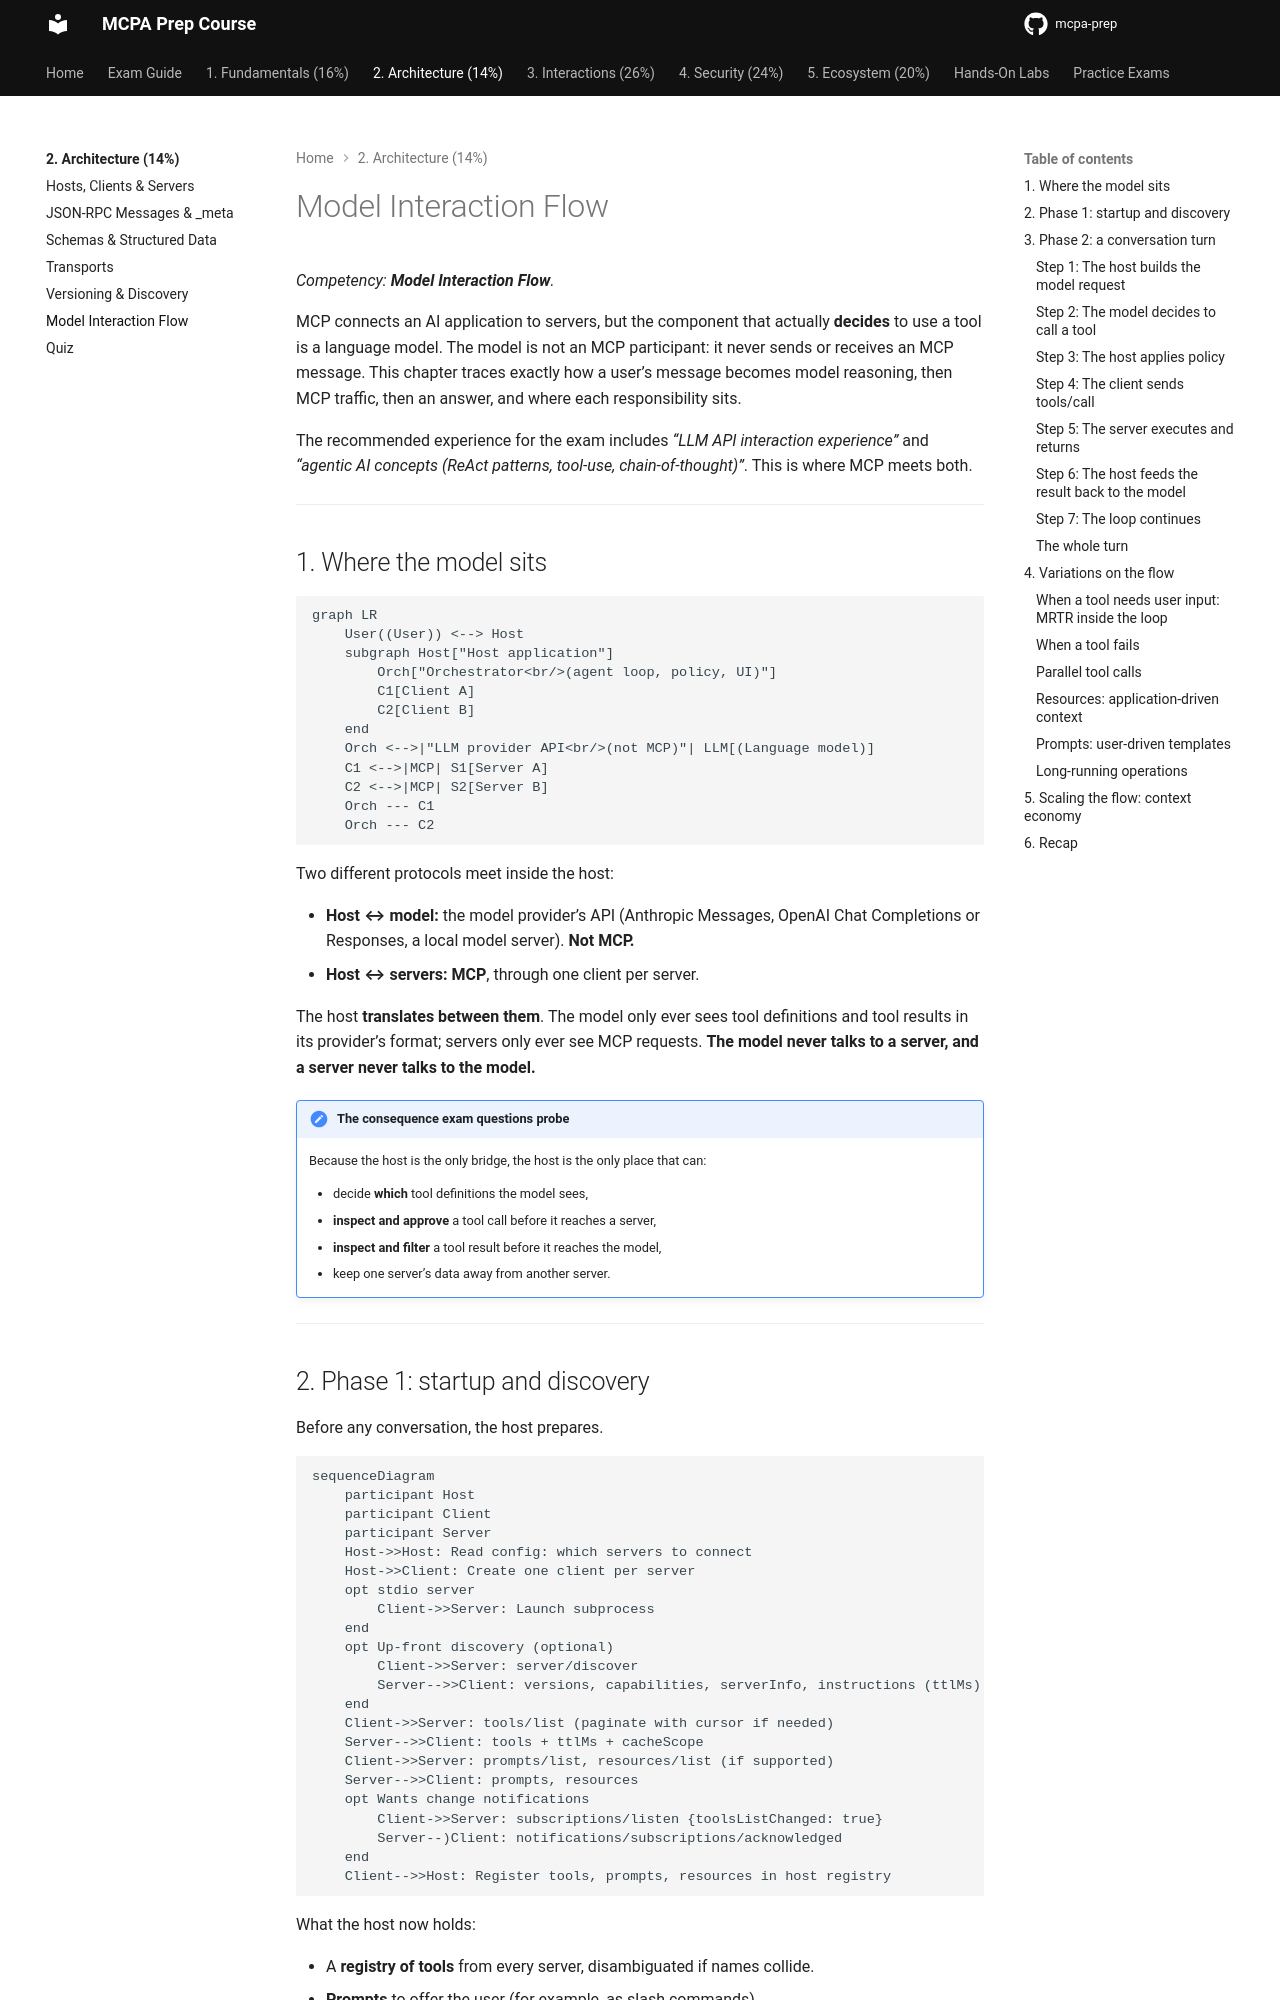

repository: alelapi/mcpa-prep · page: domain-2/interaction-flow/index.html · generator: mkdocs

# Model Interaction Flow

*Competency: **Model Interaction Flow**.*

MCP connects an AI application to servers, but the component that actually **decides** to use a tool
is a language model. The model is not an MCP participant: it never sends or receives an MCP message.
This chapter traces exactly how a user's message becomes model reasoning, then MCP traffic, then an
answer, and where each responsibility sits.

The recommended experience for the exam includes *"LLM API interaction experience"* and *"agentic AI
concepts (ReAct patterns, tool-use, chain-of-thought)"*. This is where MCP meets both.

---

## 1. Where the model sits

```mermaid
graph LR
    User((User)) <--> Host
    subgraph Host["Host application"]
        Orch["Orchestrator<br/>(agent loop, policy, UI)"]
        C1[Client A]
        C2[Client B]
    end
    Orch <-->|"LLM provider API<br/>(not MCP)"| LLM[(Language model)]
    C1 <-->|MCP| S1[Server A]
    C2 <-->|MCP| S2[Server B]
    Orch --- C1
    Orch --- C2
```

Two different protocols meet inside the host:

- **Host ↔ model:** the model provider's API (Anthropic Messages, OpenAI Chat Completions or Responses,
  a local model server). **Not MCP.**
- **Host ↔ servers:** **MCP**, through one client per server.

The host **translates between them**. The model only ever sees tool definitions and tool results in its
provider's format; servers only ever see MCP requests. **The model never talks to a server, and a server
never talks to the model.**

!!! important "The consequence exam questions probe"
    Because the host is the only bridge, the host is the only place that can:

    - decide **which** tool definitions the model sees,
    - **inspect and approve** a tool call before it reaches a server,
    - **inspect and filter** a tool result before it reaches the model,
    - keep one server's data away from another server.

---

## 2. Phase 1: startup and discovery

Before any conversation, the host prepares.

```mermaid
sequenceDiagram
    participant Host
    participant Client
    participant Server
    Host->>Host: Read config: which servers to connect
    Host->>Client: Create one client per server
    opt stdio server
        Client->>Server: Launch subprocess
    end
    opt Up-front discovery (optional)
        Client->>Server: server/discover
        Server-->>Client: versions, capabilities, serverInfo, instructions (ttlMs)
    end
    Client->>Server: tools/list (paginate with cursor if needed)
    Server-->>Client: tools + ttlMs + cacheScope
    Client->>Server: prompts/list, resources/list (if supported)
    Server-->>Client: prompts, resources
    opt Wants change notifications
        Client->>Server: subscriptions/listen {toolsListChanged: true}
        Server--)Client: notifications/subscriptions/acknowledged
    end
    Client-->>Host: Register tools, prompts, resources in host registry
```

What the host now holds:

- A **registry of tools** from every server, disambiguated if names collide.
- **Prompts** to offer the user (for example, as slash commands).
- **Resources** to offer as attachable context.
- Cached results, fresh until their `ttlMs` expires or a `list_changed` notification invalidates them.

---

## 3. Phase 2: a conversation turn

The user types: **"Is it going to rain in Seattle tomorrow? If so, add 'bring umbrella' to my todo list."**
